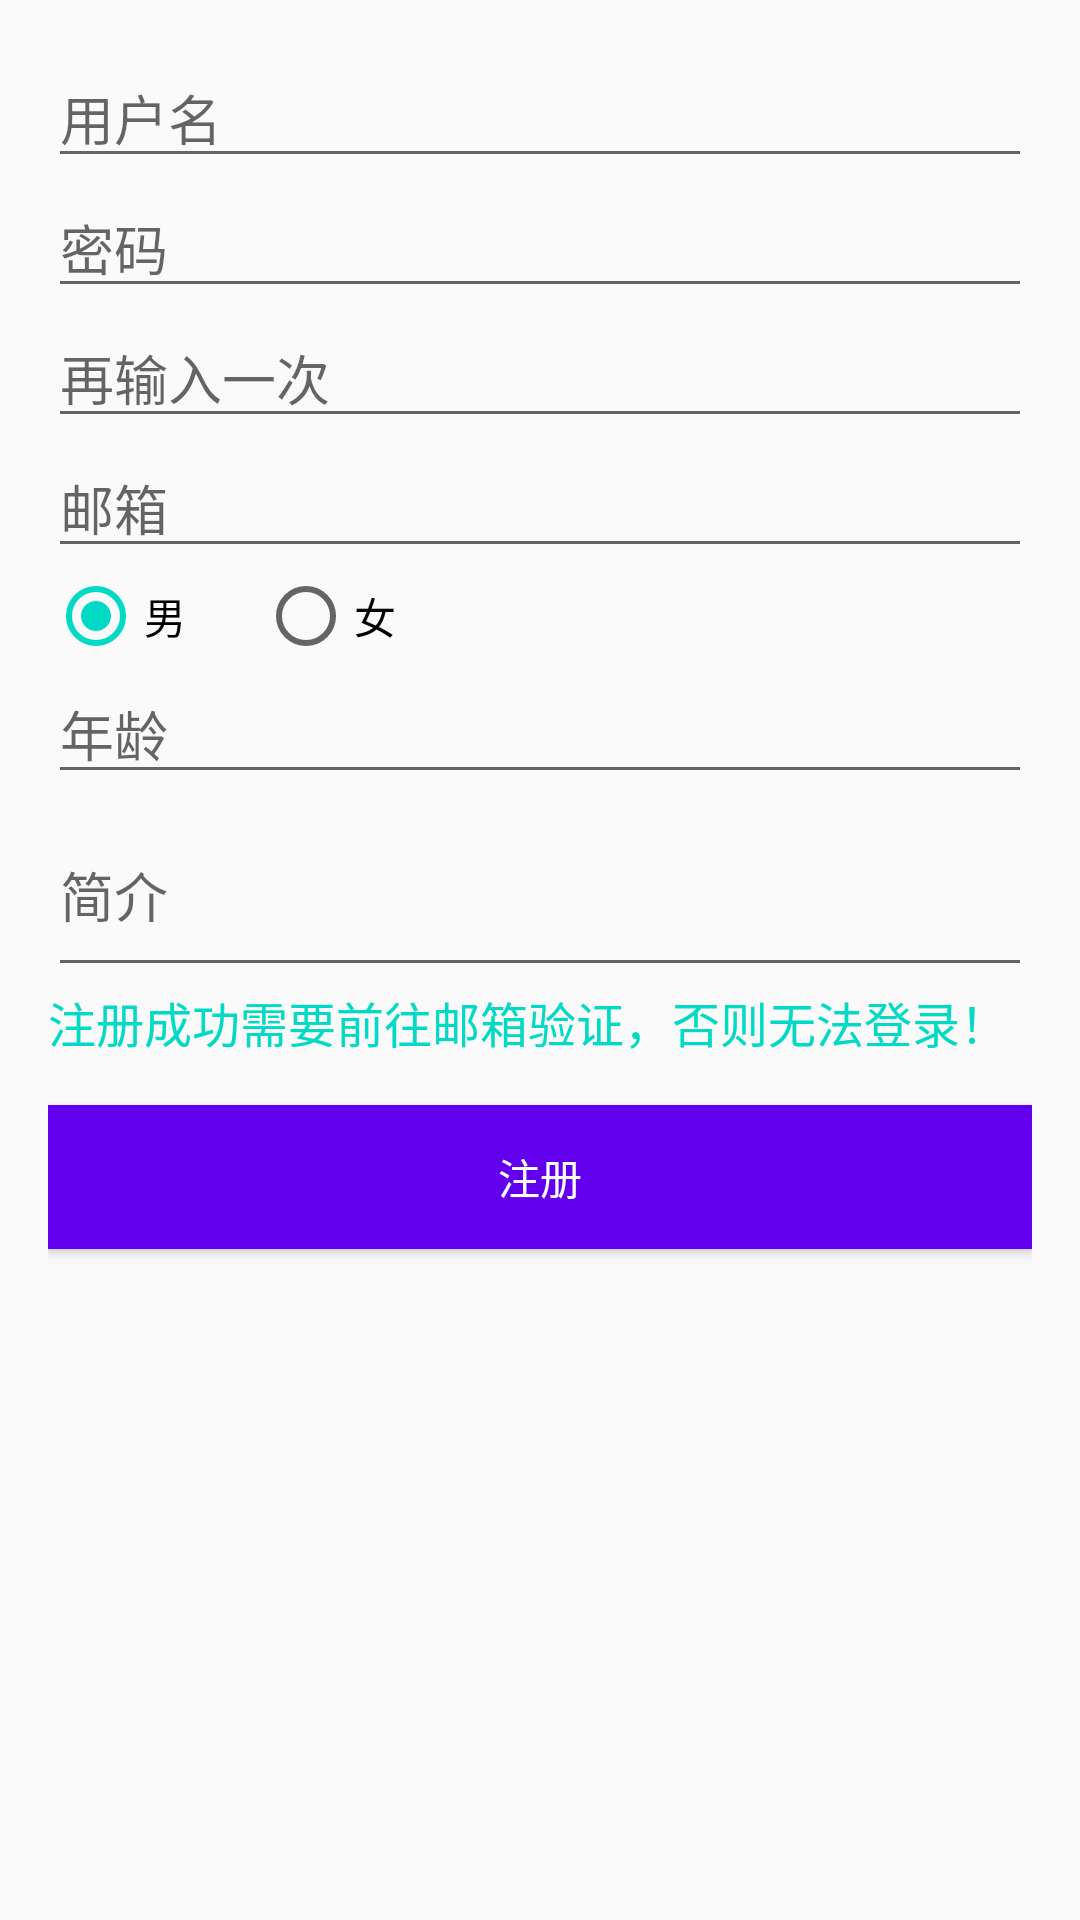

Android layout source for this screen:
<!-- AndroidManifest.xml: application theme AppTheme -->
<!-- res/layout/activity_sign_up.xml -->
<?xml version="1.0" encoding="utf-8"?>
<LinearLayout xmlns:android="http://schemas.android.com/apk/res/android"
    android:layout_width="match_parent"
    android:layout_height="match_parent"
    android:orientation="vertical"
    android:padding="16dp">

    <EditText
        android:id="@+id/et_username"
        android:layout_width="match_parent"
        android:layout_height="wrap_content"
        android:hint="用户名" />

    <EditText
        android:id="@+id/et_password"
        android:layout_width="match_parent"
        android:layout_height="wrap_content"
        android:hint="密码"
        android:inputType="textPassword" />

    <EditText
        android:id="@+id/et_password_again"
        android:layout_width="match_parent"
        android:layout_height="wrap_content"
        android:hint="再输入一次"
        android:inputType="textPassword" />

    <EditText
        android:id="@+id/et_mail"
        android:layout_width="match_parent"
        android:layout_height="wrap_content"
        android:hint="邮箱" />

    <RadioGroup
        android:id="@+id/radioGroup"
        android:layout_width="match_parent"
        android:layout_height="wrap_content"
        android:orientation="horizontal">

        <RadioButton
            android:id="@+id/rb_boy"
            android:layout_width="wrap_content"
            android:layout_height="wrap_content"
            android:checked="true"
            android:text="男" />

        <RadioButton
            android:id="@+id/rb_girl"
            android:layout_width="wrap_content"
            android:layout_height="wrap_content"
            android:layout_marginLeft="24dp"
            android:text="女" />
    </RadioGroup>

    <EditText
        android:id="@+id/et_age"
        android:layout_width="match_parent"
        android:layout_height="wrap_content"
        android:hint="年龄" />

    <EditText
        android:id="@+id/et_description"
        android:layout_width="match_parent"
        android:layout_height="wrap_content"
        android:hint="简介"
        android:lines="2" />

    <TextView
        android:layout_width="match_parent"
        android:layout_height="wrap_content"
        android:text="注册成功需要前往邮箱验证，否则无法登录！"
        android:textColor="@color/colorAccent"
        android:textSize="16sp" />

    <Button
        android:id="@+id/btn_sign_up"
        android:layout_width="match_parent"
        android:layout_height="wrap_content"
        android:layout_marginTop="16dp"
        android:background="@color/colorPrimary"
        android:text="注册"
        android:textColor="@android:color/white" />
</LinearLayout>
<!-- resources referenced by this layout -->
<resources>
  <style name="AppTheme" parent="Theme.AppCompat.Light.DarkActionBar">
          
          <item name="colorPrimary">@color/colorPrimary</item>
          <item name="colorPrimaryDark">@color/colorPrimaryDark</item>
          <item name="colorAccent">@color/colorAccent</item>
      </style>
  <!-- not gathered from this repository: default colours our renderer supplied (Android Studio template values) -->
  <color name="colorPrimary">#FF6200EE</color>
  <color name="colorPrimaryDark">#FF3700B3</color>
  <color name="colorAccent">#FF03DAC5</color>
</resources>
